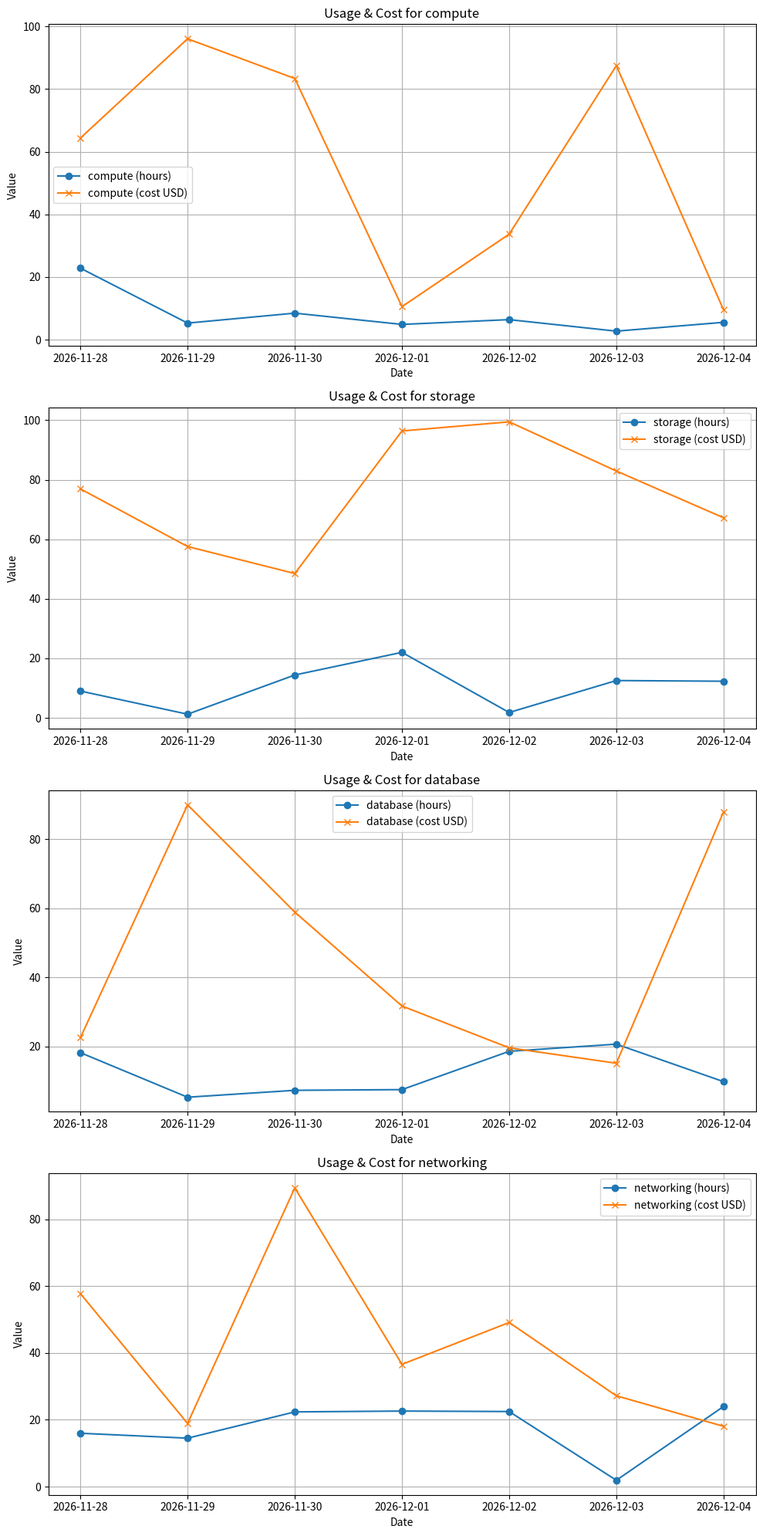

This figure's Python source:
# -*- coding: utf-8 -*-
"""Spotlight-Bot - Automated Cloud Resource Usage Visualizer

Automatically generated by Colab.

Original file is located at
    https://colab.research.google.com/drive/1y1sEyvWd3UiDWmKNrdVAn4E3hqiXSSDK
"""

# ============================================================
# Spotlight-Bot — Automated Cloud Resource Usage Visualizer
# ============================================================

import os
import json
import random
import matplotlib.pyplot as plt
from datetime import datetime, timedelta

# Configuration
USAGE_DATA = "data/usage_data.json"
REPORT_IMAGE = "data/usage_visualization.png"
DAYS = 7
RESOURCES = ["compute", "storage", "database", "networking"]

os.makedirs(os.path.dirname(USAGE_DATA), exist_ok=True)

# Generate dummy usage data if not exists
if not os.path.exists(USAGE_DATA):
    usage = []
    now = datetime.utcnow()
    for d in range(DAYS):
        date = (now - timedelta(days=d)).strftime("%Y-%m-%d")
        for r in RESOURCES:
            usage.append({
                "date": date,
                "resource_type": r,
                "usage_hours": round(random.uniform(1, 24), 2),
                "cost_usd": round(random.uniform(5, 100), 2)
            })
    with open(USAGE_DATA, "w", encoding="utf-8") as f:
        json.dump(usage, f, indent=2)

# Load usage data
with open(USAGE_DATA, "r", encoding="utf-8") as f:
    data = json.load(f)

# Transform into plots
dates = sorted(list({d["date"] for d in data}))
fig, axs = plt.subplots(len(RESOURCES), 1, figsize=(10, 5 * len(RESOURCES)))

for i, r in enumerate(RESOURCES):
    subset = [d for d in data if d["resource_type"] == r]
    subset_sorted = sorted(subset, key=lambda x: x["date"])
    hours = [x["usage_hours"] for x in subset_sorted]
    costs = [x["cost_usd"] for x in subset_sorted]
    axs[i].plot(dates, hours, label=f"{r} (hours)", marker='o')
    axs[i].plot(dates, costs, label=f"{r} (cost USD)", marker='x')
    axs[i].set_title(f"Usage & Cost for {r}")
    axs[i].legend()
    axs[i].set_xlabel("Date")
    axs[i].set_ylabel("Value")
    axs[i].grid(True)

plt.tight_layout()
plt.savefig(REPORT_IMAGE)
plt.show()

print("✅ Visualization saved to", REPORT_IMAGE)
